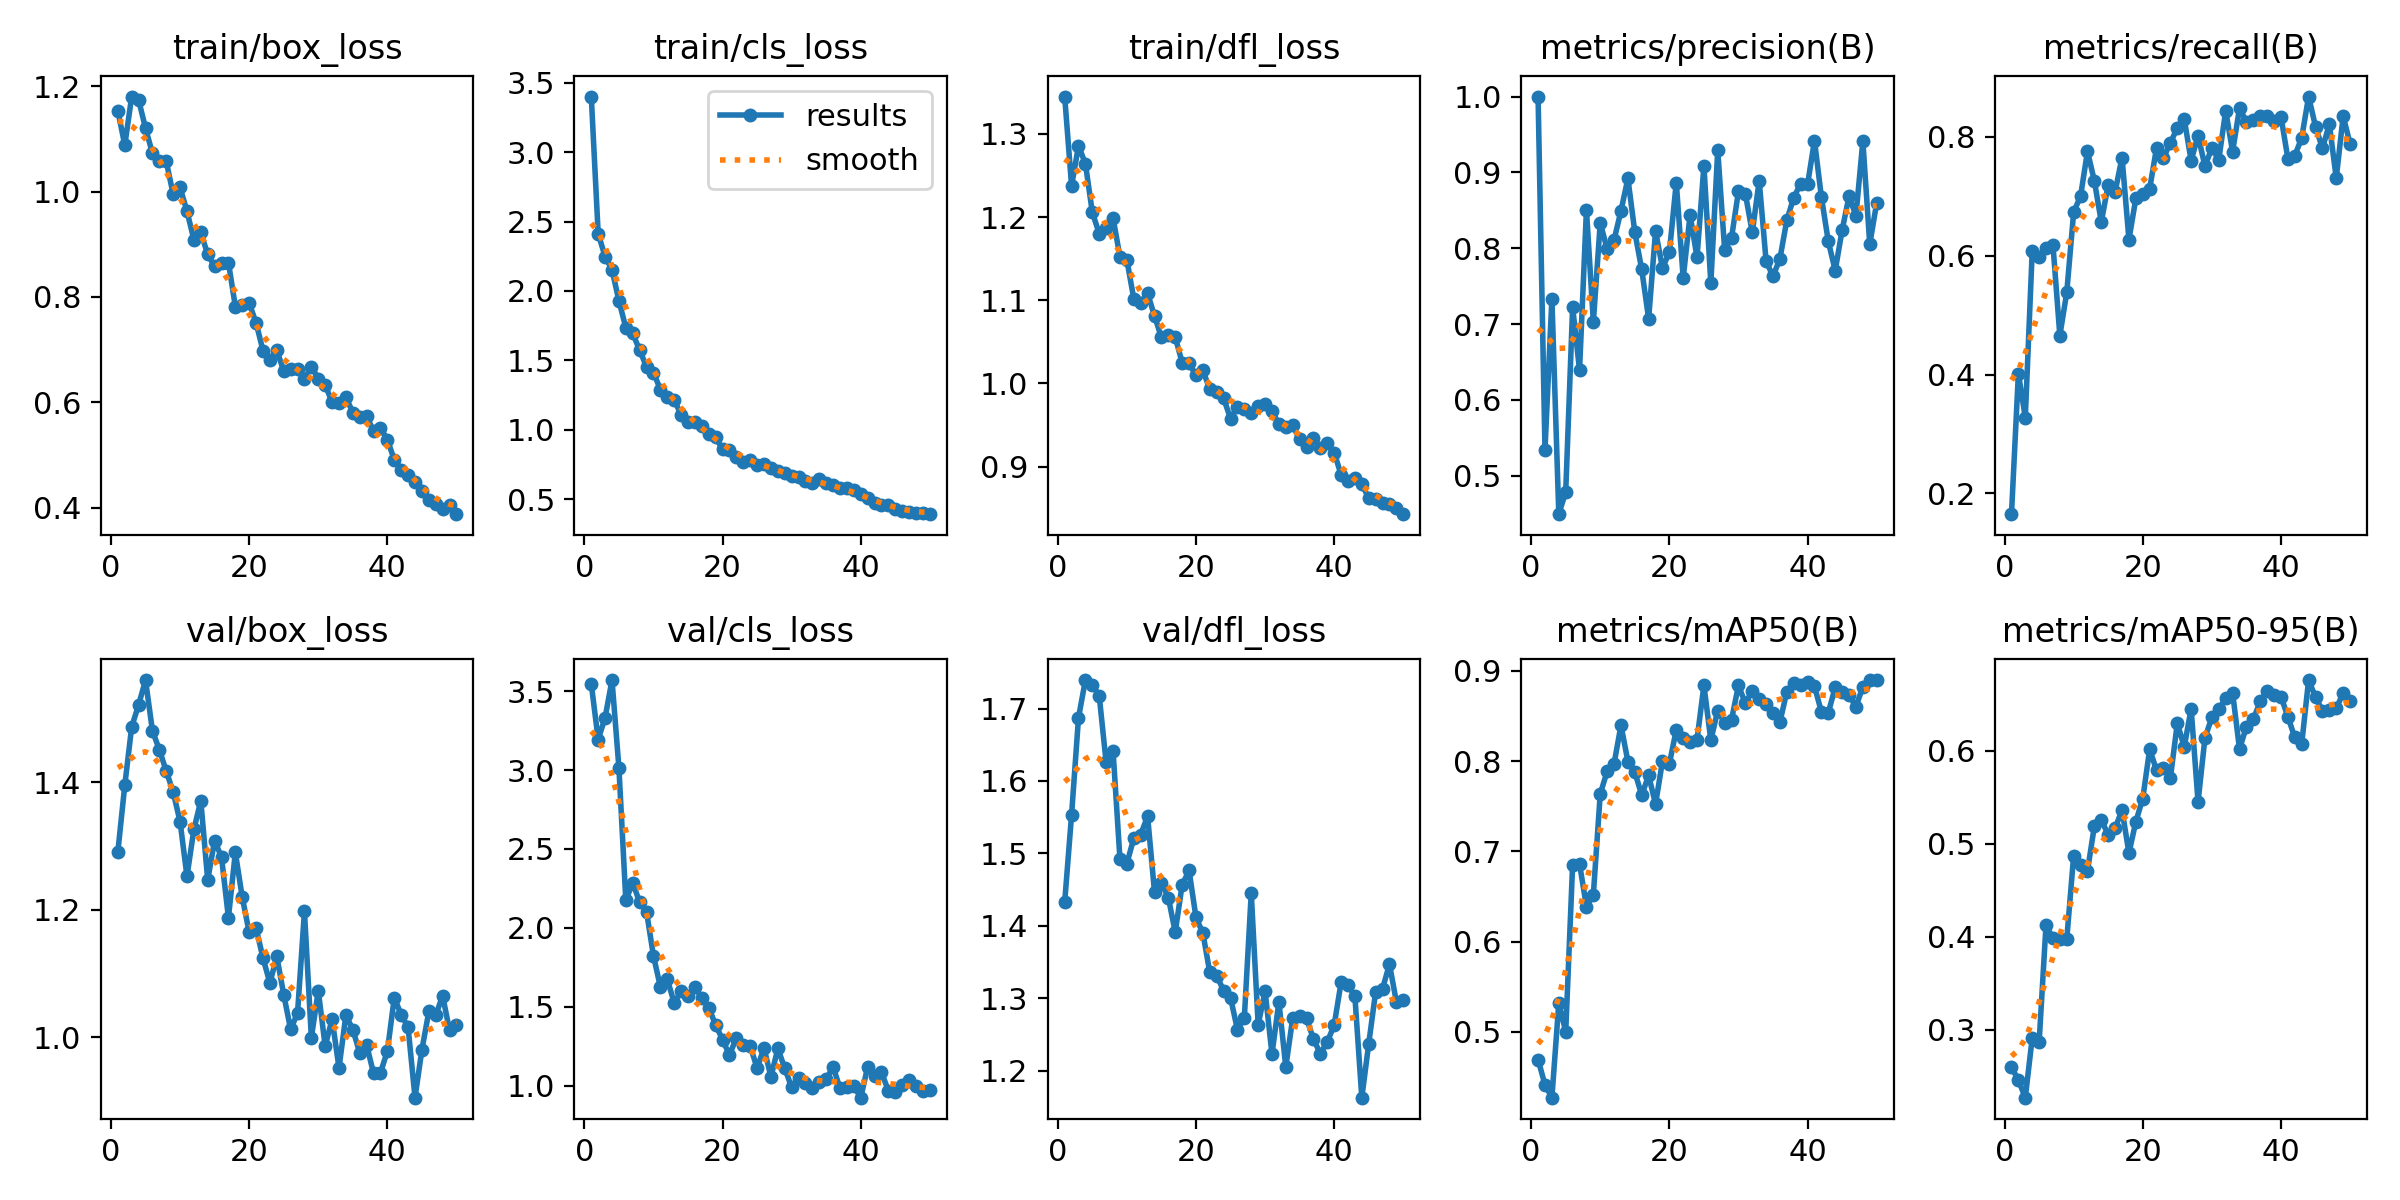

The file beside this chart, header and first rows:
epoch, time, train/box_loss, train/cls_loss, train/dfl_loss, metrics/precision(B), metrics/recall(B), metrics/mAP50(B), metrics/mAP50-95(B), val/box_loss, val/cls_loss, val/dfl_loss, lr/pg0, lr/pg1, lr/pg2
1, 203.6, 1.153, 3.402, 1.345, 1, 0.1652, 0.4691, 0.2595, 1.291, 3.546, 1.432, 0.0004094, 0.0004094, 0.0004094
2, 379.1, 1.088, 2.413, 1.237, 0.5342, 0.4017, 0.4412, 0.2457, 1.395, 3.193, 1.553, 0.0008097, 0.0008097, 0.0008097
3, 553.3, 1.18, 2.248, 1.286, 0.7338, 0.3276, 0.4269, 0.2268, 1.487, 3.332, 1.687, 0.001193, 0.001193, 0.001193
4, 727.4, 1.174, 2.154, 1.264, 0.4495, 0.6074, 0.5318, 0.291, 1.521, 3.571, 1.739, 0.001176, 0.001176, 0.001176
5, 905.7, 1.12, 1.929, 1.206, 0.4788, 0.5978, 0.5, 0.2862, 1.561, 3.014, 1.733, 0.001151, 0.001151, 0.001151
6, 1083, 1.073, 1.735, 1.18, 0.7225, 0.613, 0.6851, 0.4128, 1.481, 2.174, 1.718, 0.001126, 0.001126, 0.001126
7, 1259, 1.057, 1.694, 1.187, 0.6393, 0.6187, 0.6862, 0.398, 1.451, 2.285, 1.625, 0.001102, 0.001102, 0.001102
8, 1435, 1.057, 1.574, 1.199, 0.8505, 0.4656, 0.6386, 0.3971, 1.418, 2.162, 1.642, 0.001077, 0.001077, 0.001077
9, 1615, 0.9951, 1.453, 1.152, 0.7028, 0.5383, 0.6521, 0.3972, 1.385, 2.1, 1.492, 0.001052, 0.001052, 0.001052
10, 1792, 1.008, 1.412, 1.149, 0.8337, 0.6733, 0.7639, 0.4871, 1.338, 1.822, 1.486, 0.001027, 0.001027, 0.001027
11, 1971, 0.9627, 1.29, 1.102, 0.7986, 0.7003, 0.7886, 0.4775, 1.252, 1.625, 1.521, 0.001002, 0.001002, 0.001002
12, 2149, 0.9088, 1.235, 1.097, 0.8112, 0.7758, 0.7973, 0.4706, 1.326, 1.673, 1.526, 0.0009778, 0.0009778, 0.0009778
13, 2328, 0.9225, 1.215, 1.108, 0.8495, 0.7255, 0.8398, 0.519, 1.371, 1.524, 1.551, 0.000953, 0.000953, 0.000953
14, 2504, 0.8808, 1.108, 1.081, 0.8921, 0.6567, 0.7995, 0.5254, 1.247, 1.597, 1.446, 0.0009283, 0.0009283, 0.0009283
15, 2682, 0.8579, 1.058, 1.055, 0.8213, 0.7196, 0.7877, 0.5095, 1.309, 1.566, 1.46, 0.0009035, 0.0009035, 0.0009035
16, 2862, 0.8645, 1.053, 1.058, 0.7721, 0.7078, 0.7625, 0.5167, 1.282, 1.624, 1.439, 0.0008787, 0.0008787, 0.0008787
17, 3040, 0.8654, 1.027, 1.056, 0.707, 0.7651, 0.7841, 0.5361, 1.188, 1.553, 1.391, 0.000854, 0.000854, 0.000854
18, 3219, 0.7818, 0.9658, 1.025, 0.8227, 0.6272, 0.7523, 0.4898, 1.29, 1.493, 1.456, 0.0008293, 0.0008293, 0.0008293
19, 3399, 0.785, 0.9444, 1.024, 0.7742, 0.6967, 0.8, 0.5237, 1.22, 1.384, 1.476, 0.0008045, 0.0008045, 0.0008045
20, 3583, 0.7884, 0.8587, 1.01, 0.7944, 0.7033, 0.7971, 0.5485, 1.165, 1.29, 1.412, 0.0007797, 0.0007797, 0.0007797
21, 3764, 0.7511, 0.8525, 1.016, 0.8867, 0.7126, 0.8347, 0.6015, 1.171, 1.193, 1.39, 0.000755, 0.000755, 0.000755
22, 3944, 0.6983, 0.8017, 0.9929, 0.7606, 0.7818, 0.8253, 0.5787, 1.124, 1.303, 1.336, 0.0007302, 0.0007302, 0.0007302
23, 4126, 0.6812, 0.7698, 0.9896, 0.8441, 0.7648, 0.8211, 0.5816, 1.085, 1.256, 1.331, 0.0007055, 0.0007055, 0.0007055
24, 4307, 0.6993, 0.7804, 0.9822, 0.7878, 0.79, 0.8237, 0.5708, 1.127, 1.248, 1.311, 0.0006808, 0.0006808, 0.0006808
25, 4488, 0.6593, 0.7431, 0.9578, 0.909, 0.8149, 0.884, 0.6295, 1.067, 1.112, 1.301, 0.000656, 0.000656, 0.000656
26, 4671, 0.6625, 0.7493, 0.9717, 0.7539, 0.83, 0.8233, 0.604, 1.012, 1.237, 1.257, 0.0006312, 0.0006312, 0.0006312
27, 4878, 0.6635, 0.7268, 0.9689, 0.9292, 0.76, 0.856, 0.6452, 1.038, 1.055, 1.273, 0.0006065, 0.0006065, 0.0006065
28, 5086, 0.6438, 0.7057, 0.9649, 0.798, 0.8019, 0.8423, 0.5447, 1.197, 1.235, 1.445, 0.0005818, 0.0005818, 0.0005818
29, 5319, 0.6678, 0.69, 0.9732, 0.814, 0.7507, 0.8461, 0.6138, 0.9992, 1.109, 1.263, 0.000557, 0.000557, 0.000557
30, 5526, 0.6452, 0.6665, 0.9756, 0.8752, 0.7812, 0.884, 0.6357, 1.073, 0.9879, 1.31, 0.0005322, 0.0005322, 0.0005322
31, 5724, 0.6335, 0.6601, 0.9667, 0.8716, 0.7614, 0.864, 0.6447, 0.986, 1.047, 1.223, 0.0005075, 0.0005075, 0.0005075
32, 5918, 0.6002, 0.6316, 0.9513, 0.8209, 0.844, 0.8783, 0.6565, 1.028, 1.015, 1.295, 0.0004827, 0.0004827, 0.0004827
33, 6093, 0.5996, 0.6167, 0.9482, 0.8889, 0.7751, 0.8688, 0.6622, 0.9519, 0.986, 1.205, 0.000458, 0.000458, 0.000458
34, 6267, 0.6105, 0.6444, 0.9496, 0.7827, 0.8478, 0.8631, 0.6018, 1.035, 1.02, 1.272, 0.0004332, 0.0004332, 0.0004332
35, 6441, 0.5803, 0.6134, 0.9326, 0.7633, 0.8256, 0.8531, 0.6257, 1.012, 1.041, 1.276, 0.0004085, 0.0004085, 0.0004085
36, 6616, 0.572, 0.6012, 0.9231, 0.7862, 0.8285, 0.8433, 0.6337, 0.9754, 1.117, 1.272, 0.0003837, 0.0003837, 0.0003837
37, 6789, 0.5745, 0.5777, 0.9345, 0.8373, 0.8348, 0.8771, 0.653, 0.9879, 0.9823, 1.244, 0.000359, 0.000359, 0.000359
38, 6963, 0.5449, 0.5797, 0.922, 0.8668, 0.8357, 0.8868, 0.6641, 0.9431, 0.9923, 1.223, 0.0003343, 0.0003343, 0.0003343
39, 7137, 0.5514, 0.5641, 0.9284, 0.8852, 0.8265, 0.8849, 0.6603, 0.944, 0.9976, 1.24, 0.0003095, 0.0003095, 0.0003095
40, 7312, 0.5293, 0.5392, 0.9169, 0.8842, 0.834, 0.8875, 0.6581, 0.9781, 0.9229, 1.263, 0.0002848, 0.0002848, 0.0002848
41, 7484, 0.4909, 0.5091, 0.8903, 0.9419, 0.7633, 0.8829, 0.6364, 1.062, 1.119, 1.322, 0.00026, 0.00026, 0.00026
42, 7655, 0.4722, 0.4726, 0.883, 0.8676, 0.7682, 0.8548, 0.6142, 1.035, 1.062, 1.318, 0.0002352, 0.0002352, 0.0002352
43, 7827, 0.4622, 0.4592, 0.8868, 0.8091, 0.7983, 0.8536, 0.6071, 1.015, 1.084, 1.302, 0.0002105, 0.0002105, 0.0002105
44, 7998, 0.4489, 0.4546, 0.8786, 0.7707, 0.8677, 0.8817, 0.6759, 0.9051, 0.9657, 1.163, 0.0001857, 0.0001857, 0.0001857
45, 8170, 0.4313, 0.4252, 0.8623, 0.8239, 0.8172, 0.8762, 0.6575, 0.9805, 0.9591, 1.237, 0.000161, 0.000161, 0.000161
46, 8342, 0.4148, 0.4173, 0.8612, 0.8684, 0.7808, 0.873, 0.643, 1.04, 1.001, 1.309, 0.0001363, 0.0001363, 0.0001363
47, 8513, 0.4076, 0.4096, 0.856, 0.8431, 0.8211, 0.8605, 0.6437, 1.035, 1.033, 1.313, 0.0001115, 0.0001115, 0.0001115
48, 8690, 0.3977, 0.3969, 0.8554, 0.9413, 0.7305, 0.8824, 0.6453, 1.065, 0.995, 1.347, 8.675e-05, 8.675e-05, 8.675e-05
49, 8891, 0.4045, 0.3961, 0.8498, 0.8052, 0.8347, 0.8899, 0.662, 1.011, 0.9621, 1.295, 6.2e-05, 6.2e-05, 6.2e-05
50, 9083, 0.3878, 0.3912, 0.8428, 0.8598, 0.7883, 0.8895, 0.6537, 1.019, 0.9715, 1.297, 3.725e-05, 3.725e-05, 3.725e-05
